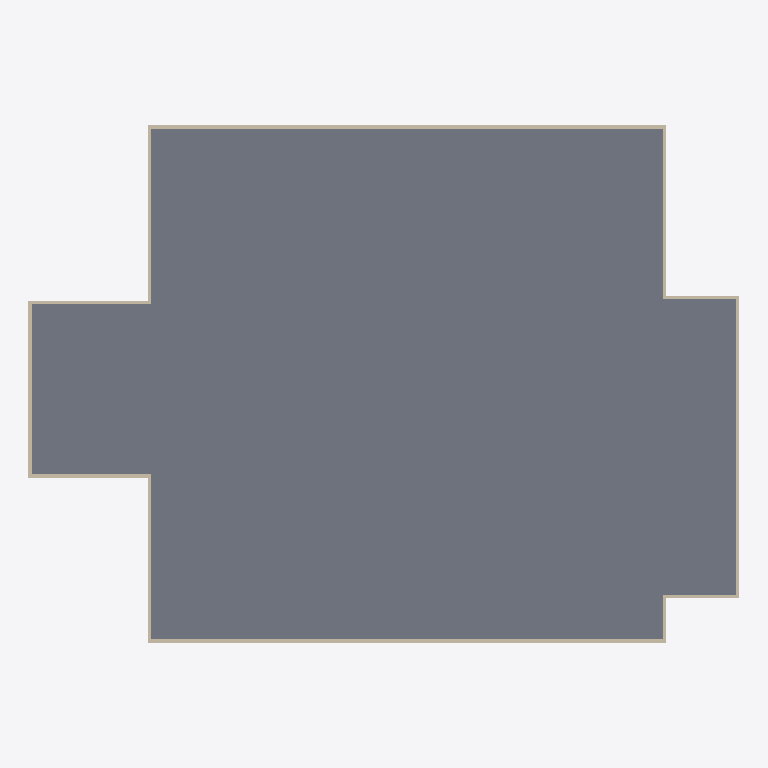
Plan cut of the same IFC building model at storey 'nivel 4' (level 10.20 m, cut at 11.60 m), seen from above with north up, elements coloured by IFC class: 12 walls (beige), 1 slab (grey). Cut surfaces are drawn darker.
Extent 50.0 m × 36.4 m × 13.7 m (x, y, z). Storeys (6): terreno at 0.00 m; Térreo at 0.10 m; nivel 2 at 3.40 m; nivel 3 at 6.80 m; nivel 4 at 10.20 m; nivel 5 at 13.60 m. Elements (55): 48 IfcWallStandardCase, 5 IfcSlab, 2 IfcDoor.

HEADER;
FILE_DESCRIPTION(('ViewDefinition [CoordinationView_V2.0]'),'2;1');
FILE_NAME('0001','2023-05-29T09:18:57',(''),(''),'The EXPRESS Data Manager Version 5.02.0100.07 : 28 Aug 2013','22.0.2.392 - Exporter 22.0.2.392 - IU alternativa 22.0.2.392','');
FILE_SCHEMA(('IFC2X3'));
ENDSEC;
DATA;
#119=IFCPROJECT('0s0xHliUD1dOn2nVhzqoDY',#41,'0001',$,$,'Nome do projeto','Status do projeto',(#111),#106);
#172=IFCSITE('0s0xHliUD1dOn2nVhzqoDW',#41,'Default',$,$,#171,$,$,.ELEMENT.,$,$,$,$,$);
#129=IFCBUILDING('0s0xHliUD1dOn2nVhzqoDZ',#41,'',$,$,#32,$,'',.ELEMENT.,$,$,$);
#138=IFCBUILDINGSTOREY('0s0xHliUD1dOn2nVe2EVsG',#41,'terreno',$,'Nível:Elevação',#136,$,'terreno',.ELEMENT.,0.0);
#144=IFCBUILDINGSTOREY('0s0xHliUD1dOn2nVe2BDsb',#41,'Térreo',$,'Nível:Elevação',#143,$,'Térreo',.ELEMENT.,0.1);
#150=IFCBUILDINGSTOREY('0s0xHliUD1dOn2nVe2DMV0',#41,'nivel 2',$,'Nível:Elevação',#149,$,'nivel 2',.ELEMENT.,3.4);
#156=IFCBUILDINGSTOREY('0s0xHliUD1dOn2nVe22LiU',#41,'nivel 3',$,'Nível:Elevação',#155,$,'nivel 3',.ELEMENT.,6.8);
#162=IFCBUILDINGSTOREY('0s0xHliUD1dOn2nVe22Li1',#41,'nivel 4',$,'Nível:Elevação',#161,$,'nivel 4',.ELEMENT.,10.2);
#168=IFCBUILDINGSTOREY('0s0xHliUD1dOn2nVe22Li8',#41,'nivel 5',$,'Nível:Elevação',#167,$,'nivel 5',.ELEMENT.,13.6);
#4602=IFCSLAB('3FzKGxh61AxA8jUSlzW_Rn',#41,'Piso:15cm - Concreto:2459747',$,'Piso:15cm - Concreto',#4563,#4600,'2459747',.FLOOR.);
#3347=IFCWALLSTANDARDCASE('3FzKGxh61AxA8jUSlzW_bh',#41,'Parede básica:Externa_22 cm_GrowArq:2459641',$,'Parede básica:Externa_22 cm_GrowArq',#3326,#3345,'2459641');
#3793=IFCWALLSTANDARDCASE('3FzKGxh61AxA8jUSlzW_bj',#41,'Parede básica:Externa_22 cm_GrowArq:2459647',$,'Parede básica:Externa_22 cm_GrowArq',#3773,#3791,'2459647');
#3571=IFCWALLSTANDARDCASE('3FzKGxh61AxA8jUSlzW_bk',#41,'Parede básica:Externa_22 cm_GrowArq:2459644',$,'Parede básica:Externa_22 cm_GrowArq',#3551,#3569,'2459644');
#4015=IFCWALLSTANDARDCASE('3FzKGxh61AxA8jUSlzW_QG',#41,'Parede básica:Externa_22 cm_GrowArq:2459650',$,'Parede básica:Externa_22 cm_GrowArq',#3995,#4013,'2459650');
#4163=IFCWALLSTANDARDCASE('3FzKGxh61AxA8jUSlzW_QM',#41,'Parede básica:Externa_22 cm_GrowArq:2459652',$,'Parede básica:Externa_22 cm_GrowArq',#4143,#4161,'2459652');
#3423=IFCWALLSTANDARDCASE('3FzKGxh61AxA8jUSlzW_be',#41,'Parede básica:Externa_22 cm_GrowArq:2459642',$,'Parede básica:Externa_22 cm_GrowArq',#3403,#3421,'2459642');
#3867=IFCWALLSTANDARDCASE('3FzKGxh61AxA8jUSlzW_QI',#41,'Parede básica:Externa_22 cm_GrowArq:2459648',$,'Parede básica:Externa_22 cm_GrowArq',#3847,#3865,'2459648');
#3941=IFCWALLSTANDARDCASE('3FzKGxh61AxA8jUSlzW_QJ',#41,'Parede básica:Externa_22 cm_GrowArq:2459649',$,'Parede básica:Externa_22 cm_GrowArq',#3921,#3939,'2459649');
#4089=IFCWALLSTANDARDCASE('3FzKGxh61AxA8jUSlzW_QH',#41,'Parede básica:Externa_22 cm_GrowArq:2459651',$,'Parede básica:Externa_22 cm_GrowArq',#4069,#4087,'2459651');
#3497=IFCWALLSTANDARDCASE('3FzKGxh61AxA8jUSlzW_bf',#41,'Parede básica:Externa_22 cm_GrowArq:2459643',$,'Parede básica:Externa_22 cm_GrowArq',#3477,#3495,'2459643');
#3645=IFCWALLSTANDARDCASE('3FzKGxh61AxA8jUSlzW_bl',#41,'Parede básica:Externa_22 cm_GrowArq:2459645',$,'Parede básica:Externa_22 cm_GrowArq',#3625,#3643,'2459645');
#3719=IFCWALLSTANDARDCASE('3FzKGxh61AxA8jUSlzW_bi',#41,'Parede básica:Externa_22 cm_GrowArq:2459646',$,'Parede básica:Externa_22 cm_GrowArq',#3699,#3717,'2459646');
ENDSEC;